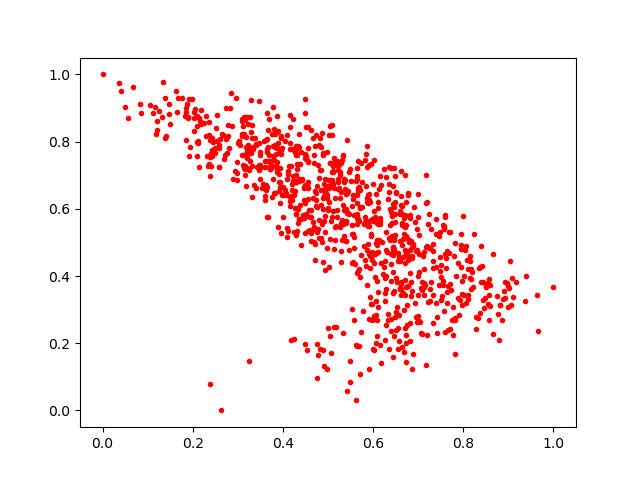

The data file committed next to this chart (first rows):
0.590235, 0.46427548
0.4743, 0.6467
0.564, 0.5548
0.4092, 0.8207
0.5235, 0.7329
0.3133, 0.7605
0.7467, 0.3746
0.5563, 0.6305
0.8589, 0.3728
0.5971, 0.4623
0.4624, 0.5293
0.593, 0.4231
0.4732, 0.8182
0.6576, 0.2067
0.4755, 0.09576
0.4632, 0.8343
0.3142, 0.8212
0.8589, 0.3101
0.6053, 0.5763
0.5039, 0.8467
0.8392, 0.3834
0.882, 0.3131
0.5356, 0.5199
0.1771, 0.9287
0.609, 0.3857
0.5094, 0.6737
0.7808, 0.4972
0.3606, 0.6391
0.8565, 0.2679
0.6624, 0.3427
0.6793, 0.501
0.3649, 0.8855
0.3928, 0.6663
0.3488, 0.7605
0.6624, 0.711
0.3988, 0.6419
0.364, 0.6648
0.4494, 0.7512
0.5705, 0.6549
0.3216, 0.7887
0.5276, 0.6313
0.3577, 0.8025
0.5103, 0.7104
0.277, 0.7657
0.4087, 0.5435
0.4495, 0.7617
0.6996, 0.5744
0.7768, 0.2251
0.5642, 0.7211
0.7022, 0.5215
0.1174, 0.904
0.2591, 0.7899
0.48, 0.5655
0.03721, 0.9757
0.3786, 0.902
0.4607, 0.5357
0.7632, 0.3513
0.4345, 0.7347
0.3289, 0.7787
0.5644, 0.1914
0.5634, 0.585
... 905 more rows
